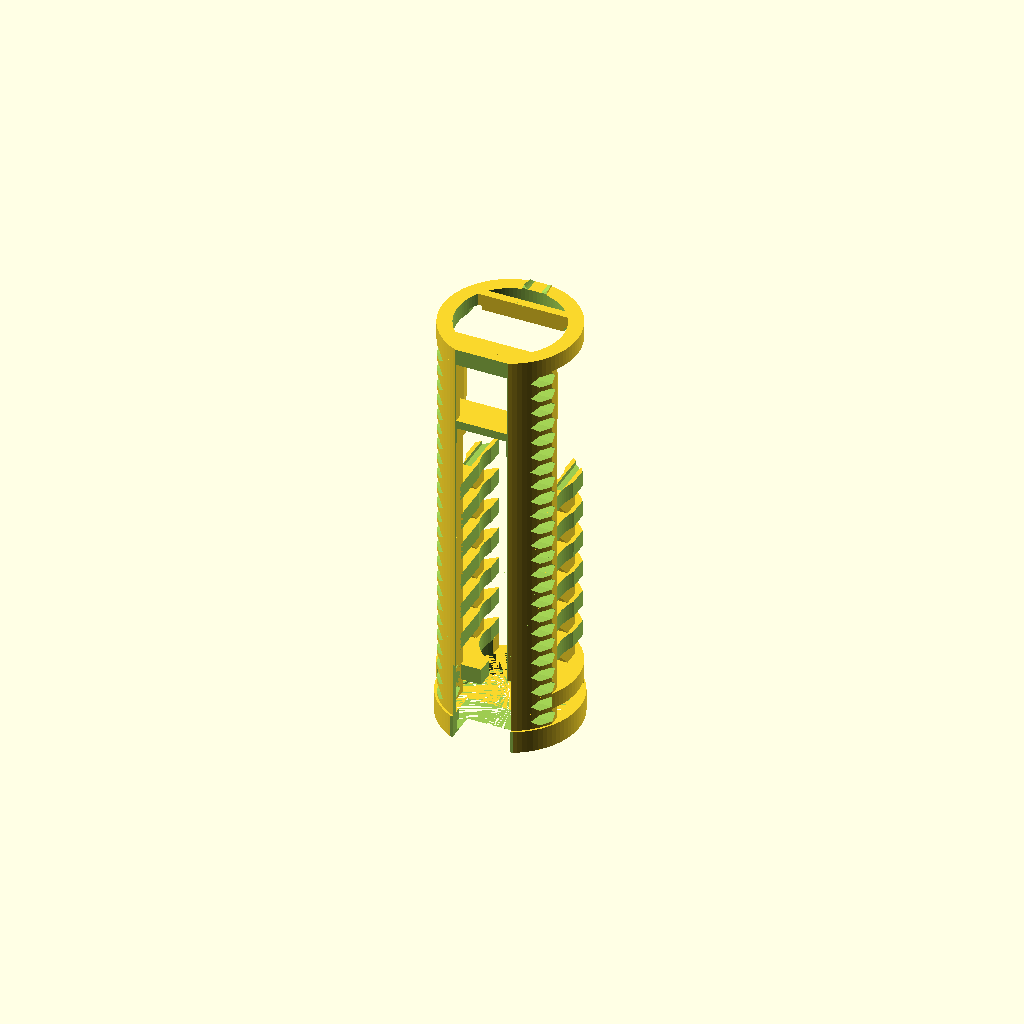
Cell 1: the model at its default parameters.
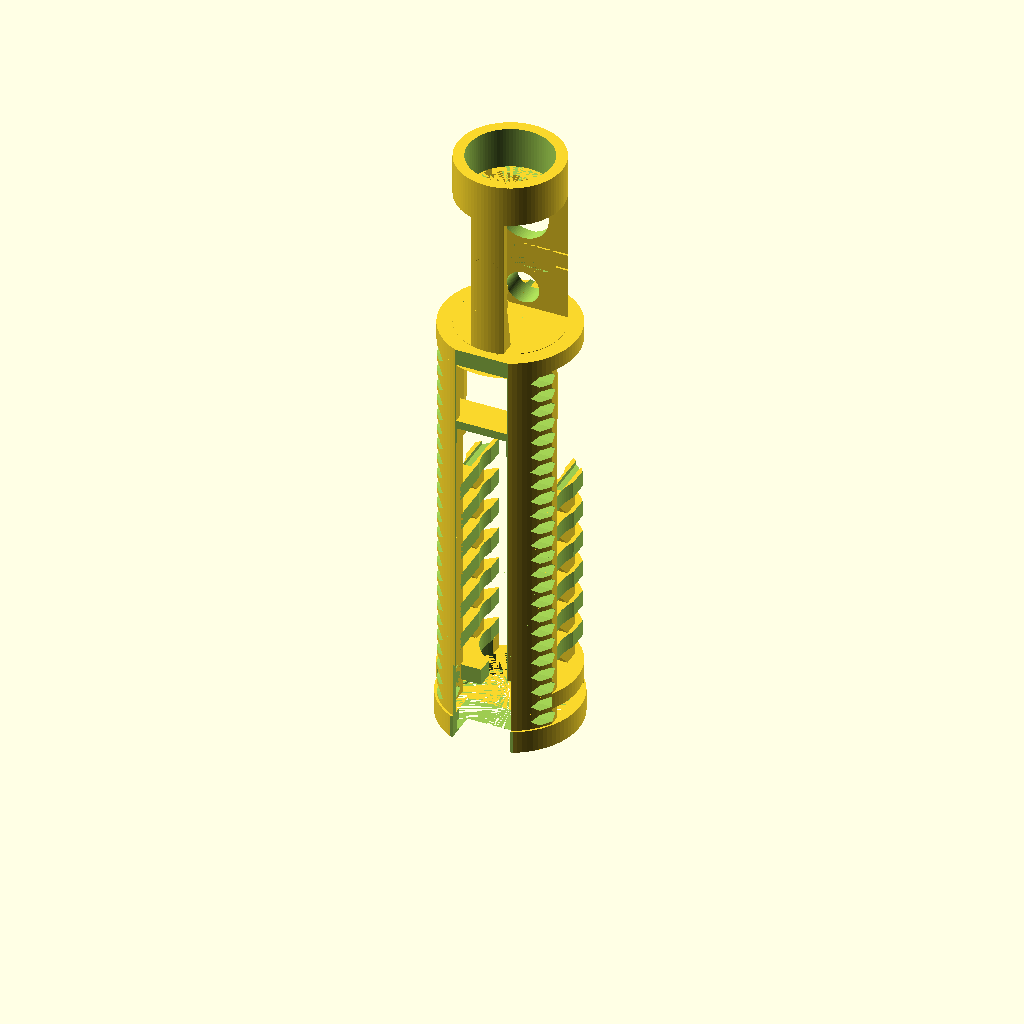
Cell 2: the same model with DRAW_FRONT = true.
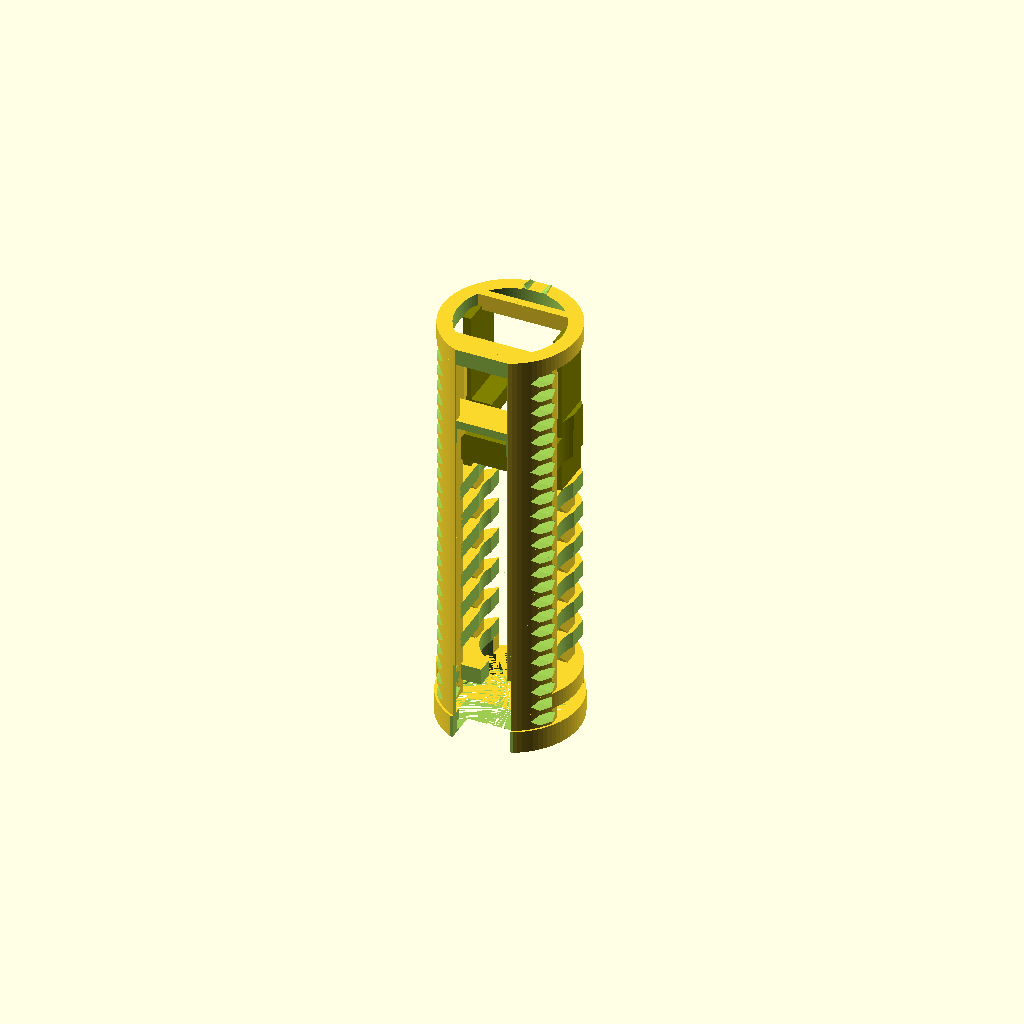
Cell 3: the same model with DRAW_BAT = true.
All cells are drawn from one camera (rotation 55°, 0°, 25°, orthographic, colour scheme Cornfield), so only the parameter changes between them.
The OpenSCAD source (parts/sisters/unified35.scad):

use <../threads.scad>
use <../shapes.scad>
use <../vents.scad>
include <dim.scad>
use <buttress.scad>
use <beam.scad>

DRAW_FRONT = false;
DRAW_BACK  = true;
DRAW_BAT   = false;

M_DOTSTAR_EDGE = M_DOTSTAR - X_DOTSTAR / 2;

INCHES_TO_MM = 25.4;
MM_TO_INCHES = 1 / 25.4;
$fn = 90;
EPS = 0.01;
EPS2 = EPS * 2;

H_HEAT_SINK_THREAD = 10.0;
D_HEAT_SINK_THREAD = 20.2;  // 20.4 is loose (PHA), 20.1 tight (PLA)

module innerTube()
{
    translate([0, 0, M_WAY_BACK]) {
        cylinder(d=D_AFT, h=M_TRANSITION - M_WAY_BACK);
    }
    translate([0, 0, M_TRANSITION]) {
        cylinder(d=D_FORWARD, h = H_FAR);
    }
}

module heatSink()
{
    translate([0, 0, M_LED_HOLDER_FRONT - H_HEAT_SINK_THREAD]) {
        cylinder(h=H_HEAT_SINK_THREAD + 0.2, d=D_HEAT_SINK_THREAD);
    }
}


// LED / button positive (above axis)
// thread negative (below axis)
//
module switch()
{
    D_OUTER_TOP = 13.8;
    D_INNER_TOP = 11.0;
    H_TOP       =  1.5;
    H_BODY      = 13;   // approx. connections below.

    color("yellow") {
        translate([0, 0, M_SWITCH_CENTER]) {
            translate([0, 0, Y_SWITCH]) {
                cylinder(h = H_TOP, r1 = D_OUTER_TOP / 2, r2 = D_INNER_TOP / 2);
                translate([0, 0, -H_BODY]) {
                    cylinder(h = H_BODY, d=D_SWITCH);
                }            
            }
        }
    }
}

module ledHolder()
{
    H = M_LED_HOLDER_FRONT - M_LED_HOLDER_BACK;
    difference() {
        translate([0, 0, M_LED_HOLDER_BACK]) cylinder(h=H, d=D_FORWARD);
        heatSink();
    }
}

module speaker(pad=0, dpad=0)
{
    translate([0, 0, -pad/2]) cylinder(h=H_SPKR_PLASTIC + pad, d=D_SPKR_PLASTIC + dpad);
}

module speakerHolder()
{
    // Locking ring.
    difference() {
        difference() {
            translate([0, 0, M_POMMEL_FRONT]) {
                cylinder(h=M_SPKR_RING - M_POMMEL_FRONT, d=D_AFT_RING);
            }
            translate([0, 0, M_POMMEL_FRONT]) {
                cylinder(h=M_SPKR_RING - M_POMMEL_FRONT, d=D_SPKR_INNER);
            }
            translate([0, 0, M_POMMEL_BACK + SPKR_OFFSET]) {
                speaker(0, 0);
            }
        }
    }
}

module speakerRing()
{
    PAD = 1;    // space for foam, etc.

    translate([0, 0, M_POMMEL_BACK]) {
        difference() {
            cylinder(h=SPKR_OFFSET - PAD, d=D_POMMEL);
            cylinder(h=SPKR_OFFSET - PAD, d=D_SPKR_PLASTIC - 2);
        }
    }
}

module switchAndPortHolder()
{
    POWER_X         = 11;
    POWER_Y         = 14.5;
    POWER_Z         = 10;
    POWER_OFFSET_Y  = 0.2;
    POWER_OFFSET_X  = -1;

    H = (M_LED_HOLDER_BACK - M_TRANSITION + T_TRANSITION_RING);
    T = 3;
    T_ACCEL = 2;

    intersection() {
        translate([0, 0, M_WAY_BACK]) cylinder(h=H_FAR, d=D_FORWARD);

        difference() {
            union() {
                translate([-20, Y_SWITCH - T, M_TRANSITION - T_TRANSITION_RING]) {
                    cube(size=[40, T+1.5, H]);
                }
                
                // Build up port holder for standard power port.
                // (Never get to use that kind.)
                W = 2 * (M_PORT_CENTER - M_TRANSITION); // fancy; snaps into ring.
                difference() 
                {
                    translate([-W/2, Y_SWITCH, M_PORT_CENTER - W/2]) {
                        cube(size=[W, 6 - T, W]);
                    }
                    // Slope the front.
                    translate([-W/2, Y_SWITCH, M_PORT_CENTER + W/2 + 2]) {
                        rotate([-45, 0, 0]) {
                            cube(size=[W, W, W]);
                        }
                    }
                }

                // Holders for the PCB
                NOTCH = 0.5;
                difference() {
                    union() {
                        translate([-20, Y_SWITCH - T - NOTCH, M_FORWARD_PCB-3]) 
                            cube(size=[40, NOTCH, 2]);
                        translate([-20, Y_SWITCH - T - NOTCH, M_FORWARD_PCB+1]) 
                            cube(size=[40, NOTCH, 2]);
                    }
                    translate([-8, Y_SWITCH - T - NOTCH, M_FORWARD_PCB-3]) 
                        cube(size=[16, NOTCH, 6]);
                }
                translate([-4, -R_FORWARD + 3 - NOTCH, M_FORWARD_PCB-3]) cube(size=[8, NOTCH, 2]);
                translate([-4, -R_FORWARD + 3 - NOTCH, M_FORWARD_PCB+1]) cube(size=[8, NOTCH, 2]);
            }
            // switch
            translate([0, 0, M_SWITCH_CENTER]) {
                rotate([-90, 0, 0]) {
                    cylinder(h=20, d=D_SWITCH);
                    translate([0, 0, Y_SWITCH]) cylinder(h=20, d=D_SWITCH_TOP);
                }        
            }

            // Port (std)
            translate([0, 0, M_PORT_CENTER]) {
                rotate([-90, 0, 0]) {
                    cylinder(h=20, d=D_SMALL_PORT);
                }
            }
            transitionRing(false);
            heatSink();
        }
    }
}

module forwardRail()
{
    intersection()
    {
        translate([0, 0, M_TRANSITION - T_TRANSITION_RING]) {
            cylinder(d=D_FORWARD, h=M_LED_HOLDER_BACK - M_TRANSITION + T_TRANSITION_RING);
        }
        union() {
            W = 8;
            H = 2.5;
            SPACE = 0.4;

            // join
            translate([-W/2 + SPACE, -R_FORWARD + SPACE, M_TRANSITION - T_TRANSITION_RING]) {
               cube(size=[W - SPACE*2, H - SPACE*2, T_TRANSITION_RING + EPS]);
            }
            // main
            translate([-W/2, -R_FORWARD, M_TRANSITION]) {
                cube(size=[W, H, 100]);
            }
        }
    }
    // Add a ridge for positioning.
    intersection() {
        translate([0, 0, M_TRANSITION]) {
            cylinder(d=D_FORWARD, h=M_LED_HOLDER_BACK - M_TRANSITION);
        }
        translate([-4, -R_FORWARD, M_TRANSITION - T_TRANSITION_RING]) rotate([10, 0, 0]) {
            cube(size=[8, 5, 100]);
        }
    }
}

module transitionRing(bars=true)
{
    R = [RAIL_ANGLE_0, RAIL_ANGLE_1];
    R_INNER = D_FORWARD/2;

    difference() {
        intersection() {
            cylinder(h=H_FAR, d=D_AFT);
            union() {
                translate([0, 0, M_TRANSITION - T_TRANSITION_RING]) {
                    tube(T_TRANSITION_RING, R_INNER, D_AFT/2);
                }
                difference() {
                    translate([-20, -R_FORWARD, M_TRANSITION - T_TRANSITION_RING]) {
                        cube(size=[40, 4, T_TRANSITION_RING]);
                    }            
                    translate([-4, -R_FORWARD, M_TRANSITION - T_TRANSITION_RING]) {
                        cube(size=[8, 2.5, T_TRANSITION_RING]);
                    }
                }
                translate([-20, Y_SWITCH - 3, M_TRANSITION - T_TRANSITION_RING]) {
                    cube(size=[40, 2, T_TRANSITION_RING]);
                }  
            }
        }
        if (bars) upperBars();
    }
}

module upperBars()
{
    DY = 12;
    M = M_BUTTRESS_0 + H_BUTTRESS * 13 - EPS;
    DZ = 1;
    L = M_TRANSITION - T_TRANSITION_RING - M + EPS2;

    translate([0, 1, M - DZ])
        cubePair(x=W_MC/2 + 1, size=[2, DY, L + DZ*2]);
}

M_MC_START = M_SPKR_RING + H_BUTTRESS;
BAR_HEIGHT = 9.5;    // was 7.5

module horn()
{
    translate([0, 0, M_TRANSITION]) {
        intersection() {
            cylinder(h=10, d=D_AFT); 
            difference() {
                hull() {
                    translate([-HORN_WIDTH/2, Y_SWITCH, 0]) {
                        cube(size=[HORN_WIDTH, 7, 2]);
                    }    
                    translate([-HORN_BASE_WIDTH/2, Y_SWITCH, 0]) {
                        cube(size=[HORN_BASE_WIDTH, 0.1, 2]);
                    }    
                }
                translate([-HORN_BASE_WIDTH/2, R_FORWARD, 0]) {
                    rotate([45, 0, 0]) {
                        cube(size=[HORN_BASE_WIDTH, 20, 10]);
                    }    
                }
                translate([0, 0, M_PORT_CENTER - M_TRANSITION]) {
                    rotate([-90, 0, 0]) {
                        cylinder(h=20, d=10.5);
                    }
                }
                translate([0, 0, -10]) cylinder(h=20, d=D_FORWARD);
            }
        }
    }    
}

FLATTEN = 1.8;

if (DRAW_FRONT) {
    union() {
        ledHolder();
        switchAndPortHolder();
        forwardRail();
    }
}

if (DRAW_BAT) {
    D = 1.5;

    color("olive") difference() {
        intersection() {
            innerTube();
            union() {
                translate([0, 0, M_BUTTRESS_3]) 
                    buttress(wiring=false, clip=true, circle=2.5, h=7);
                translate([0, 0, M_BUTTRESS_4]) 
                    buttress(battery=false, trough=10, wiring=false, clip=true);

                M = M_BUTTRESS_0 + H_BUTTRESS * 13 - EPS;
                L = M_TRANSITION - T_TRANSITION_RING - M + EPS2;

                upperBars();

                // Front and back rails.
                /* LUNA
                translate([0, 0, M]) 
                    buttress(leftWiring=false, rightWiring=false, trough=W_MC, clip=true, h=D);
                translate([0, 0, M_TRANSITION - T_TRANSITION_RING - D]) {
                    difference() {
                        tube(D, R_FORWARD, R_AFT);
                        translate([-W_MC/2-1, -10, 0]) cube(size=[W_MC+2, 40, D]);
                        translate([-20, -20, 0]) cube(size=[40, 14.5, D]);
                    }
                    translate([0, 1, 0]) cubePair(x=W_MC/2 + 1, size=[10, 7, D]);
                }
                */
            }
        }
        translate([-20, -10, M_BUTTRESS_4-EPS]) cube(size=[40, 11, H_BUTTRESS+EPS2]);

        // Flatten the bottom for printing.
        translate([-20, -D_AFT_RING/2, M_WAY_BACK]) cube(size=[40, FLATTEN, H_FAR]);

        OFFSET = 20;
        translate([-W_MC/2, Y_MC - OFFSET, M_SPKR_RING + H_BUTTRESS]) {
            cube(size=[W_MC, H_MC + OFFSET - 1, 100]);
        }
    }
}

if (DRAW_BACK) {
    difference() {
         union() {
            transitionRing();
            
            intersection() 
            {
                innerTube();
                union() {
                    OFFSET = 2;
                    // Stop bars, left & right
                    translate([0, -R_AFT, M_MC_START + Z_MC_35 + OFFSET- 4])
                        cubePair(x=W_MC/2 - 3, size=[2, BAR_HEIGHT, 6]);

                    // Stop bar, center.
                    translate([-W_MC/2, -R_AFT, M_MC_START + Z_MC_35 + OFFSET]) {
                        cube(size=[W_MC, BAR_HEIGHT, 2]);
                    }

                    translate([0, 0, M_SPKR_RING]) mirror([1, 0, 0])
                        shelfBeam(M_TRANSITION - T_TRANSITION_RING + EPS - M_SPKR_RING, BEAM_WIDTH);
                    translate([0, 0, M_SPKR_RING]) 
                        shelfBeam(M_TRANSITION - T_TRANSITION_RING + EPS - M_SPKR_RING, BEAM_WIDTH);

                    // Bottom rails that hold up microcontrolller
                    RAIL_Z = M_TRANSITION - T_TRANSITION_RING + EPS - M_SPKR_RING;
                    translate([0, 0, M_SPKR_RING]) {
                        translate([0, RAIL_DY - 20, 0])
                            cubePair(x=W_MC/2 - MC_RAIL, size=[MC_RAIL, 20, RAIL_Z]);
                    }
                }
            }
            translate([0, 0, M_BUTTRESS_0]) buttress(trough = 8, wiring=false);

            speakerHolder();

            horn();

            for(i=[0:5]) {
                translate([0, 0, M_SPKR_RING + H_BUTTRESS * (3 + 2 * i)]) 
                    buttress(leftWiring=false, rightWiring=false, trough=W_MC, clip=true, bridge=true);
            }

            // Hold the forward PCB
            hull() {
                translate([W_MC/2 + 1, -5.5, M_BUTTRESS_4 + H_BUTTRESS + 3]) 
                    cube(size=[2, 4.5, 12]);
                translate([W_MC/2, -5.5, M_BUTTRESS_4 + H_BUTTRESS + 2]) 
                    cube(size=[4, 1, 14]);
            }
            mirror([1,0,0]) 
            hull() {
                translate([W_MC/2 + 1, -5.5, M_BUTTRESS_4 + H_BUTTRESS + 3]) 
                    cube(size=[2, 4.5, 12]);
                translate([W_MC/2, -5.5, M_BUTTRESS_4 + H_BUTTRESS + 2]) 
                    cube(size=[4, 1, 14]);
            }


            // Special connectors from the back buttress to the lock ring.
            translate([0, 0, M_SPKR_RING]) {
                intersection() {
                    tube(H_BUTTRESS, D_SPKR_INNER/2, D_AFT/2);
                    union() {
                        translate([W_MC/2, 5, 0]) 
                            cube(size=[BEAM_WIDTH, 10, H_BUTTRESS]);
                        mirror([1,0,0]) translate([W_MC/2, 5, 0]) 
                            cube(size=[BEAM_WIDTH, 10, H_BUTTRESS]);
                    }
                    translate([-20, 1.8, 7]) rotate([-45, 0, 0]) cube(size=[40, 14, 14]);
                }
            }

        }
        upperBars();

        // Flatten the bottom for printing.
        translate([-20, -D_AFT_RING/2, M_WAY_BACK]) cube(size=[40, FLATTEN, H_FAR]);
        
        // Take out a chunk for access to the USB port.
        X_USB = 14; // 10 to tight fit
        Y_USB = 9;
        Z_USB = 20;
        translate([-X_USB/2, -R_AFT, M_POMMEL_BACK]) cube(size=[X_USB, Y_USB, Z_USB]);
    }
}

*switch();
*color("yellow") heatSink();
*color("yellow") speaker();
*color("yellow") speakerHolder();
*color("yellow") teensy35();
*buttress();
Parameter table extracted from the source (name, type, default, range or options):
DRAW_FRONT: bool, default false
DRAW_BACK: bool, default true
DRAW_BAT: bool, default false
INCHES_TO_MM: number, default 25.4
EPS: number, default 0.01
H_HEAT_SINK_THREAD: number, default 10
D_HEAT_SINK_THREAD: number, default 20.2
